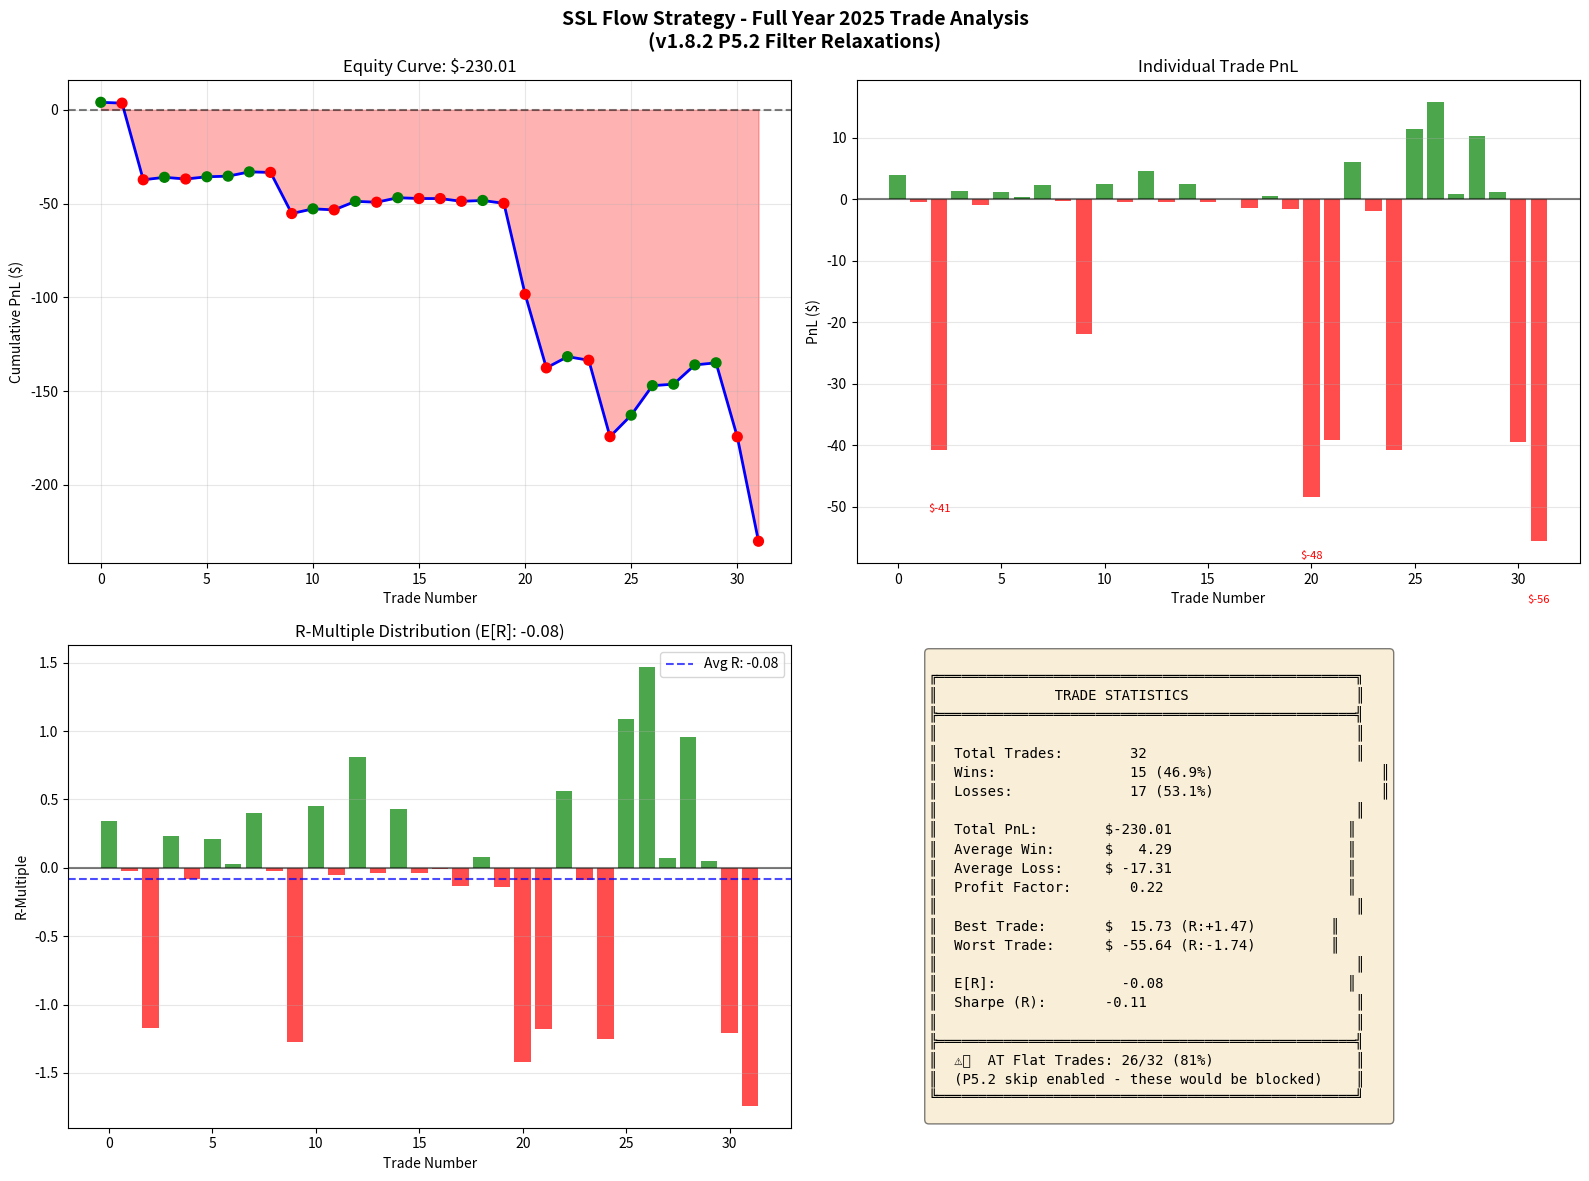

Generate this figure with matplotlib: (Note: this script raises an exception after producing the figure.)
#!/usr/bin/env python3
"""
Visualize Trade Results from Rolling Walk-Forward Test
"""

import matplotlib.pyplot as plt
import matplotlib.patches as mpatches
import numpy as np
from datetime import datetime

# Trade data extracted from the log
trades = [
    # Window 0/2 - LINKUSDT
    {"date": "2025-03-05", "symbol": "LINKUSDT-30m", "type": "SHORT", "pnl": 3.98, "r": 0.34, "win": True, "at_flat": True},
    {"date": "2025-03-05", "symbol": "LINKUSDT-30m", "type": "SHORT", "pnl": -0.45, "r": -0.02, "win": False, "at_flat": True},

    # Window 13 - HYPEUSDT
    {"date": "2025-06-03", "symbol": "HYPEUSDT-15m", "type": "SHORT", "pnl": -40.86, "r": -1.17, "win": False, "at_flat": True},

    # Window 17 - HYPEUSDT (17 trades)
    {"date": "2025-06-29", "symbol": "HYPEUSDT-30m", "type": "SHORT", "pnl": 1.32, "r": 0.23, "win": True, "at_flat": True},
    {"date": "2025-06-29", "symbol": "HYPEUSDT-30m", "type": "SHORT", "pnl": -0.90, "r": -0.08, "win": False, "at_flat": True},
    {"date": "2025-06-30", "symbol": "HYPEUSDT-30m", "type": "SHORT", "pnl": 1.18, "r": 0.21, "win": True, "at_flat": True},
    {"date": "2025-06-30", "symbol": "HYPEUSDT-30m", "type": "SHORT", "pnl": 0.34, "r": 0.03, "win": True, "at_flat": True},
    {"date": "2025-06-30", "symbol": "HYPEUSDT-30m", "type": "SHORT", "pnl": 2.28, "r": 0.40, "win": True, "at_flat": True},
    {"date": "2025-06-30", "symbol": "HYPEUSDT-30m", "type": "SHORT", "pnl": -0.28, "r": -0.02, "win": False, "at_flat": True},
    {"date": "2025-07-03", "symbol": "HYPEUSDT-30m", "type": "SHORT", "pnl": -21.93, "r": -1.27, "win": False, "at_flat": False},
    {"date": "2025-07-03", "symbol": "HYPEUSDT-30m", "type": "SHORT", "pnl": 2.50, "r": 0.45, "win": True, "at_flat": False},
    {"date": "2025-07-03", "symbol": "HYPEUSDT-30m", "type": "SHORT", "pnl": -0.55, "r": -0.05, "win": False, "at_flat": False},
    {"date": "2025-07-03", "symbol": "HYPEUSDT-30m", "type": "SHORT", "pnl": 4.55, "r": 0.81, "win": True, "at_flat": True},
    {"date": "2025-07-03", "symbol": "HYPEUSDT-30m", "type": "SHORT", "pnl": -0.47, "r": -0.04, "win": False, "at_flat": True},
    {"date": "2025-07-03", "symbol": "HYPEUSDT-30m", "type": "SHORT", "pnl": 2.40, "r": 0.43, "win": True, "at_flat": True},
    {"date": "2025-07-03", "symbol": "HYPEUSDT-30m", "type": "SHORT", "pnl": -0.42, "r": -0.04, "win": False, "at_flat": True},
    {"date": "2025-07-05", "symbol": "HYPEUSDT-30m", "type": "SHORT", "pnl": -0.03, "r": -0.01, "win": False, "at_flat": True},
    {"date": "2025-07-05", "symbol": "HYPEUSDT-30m", "type": "SHORT", "pnl": -1.46, "r": -0.13, "win": False, "at_flat": True},
    {"date": "2025-07-05", "symbol": "HYPEUSDT-30m", "type": "SHORT", "pnl": 0.45, "r": 0.08, "win": True, "at_flat": True},
    {"date": "2025-07-05", "symbol": "HYPEUSDT-30m", "type": "SHORT", "pnl": -1.55, "r": -0.14, "win": False, "at_flat": True},

    # Window 18 - HYPEUSDT
    {"date": "2025-07-09", "symbol": "HYPEUSDT-30m", "type": "SHORT", "pnl": -48.49, "r": -1.42, "win": False, "at_flat": True},
    {"date": "2025-07-10", "symbol": "HYPEUSDT-30m", "type": "SHORT", "pnl": -39.21, "r": -1.18, "win": False, "at_flat": False},

    # Window 20 - HYPEUSDT
    {"date": "2025-07-26", "symbol": "HYPEUSDT-30m", "type": "SHORT", "pnl": 5.98, "r": 0.56, "win": True, "at_flat": True},
    {"date": "2025-07-26", "symbol": "HYPEUSDT-30m", "type": "SHORT", "pnl": -1.90, "r": -0.09, "win": False, "at_flat": True},

    # Window 27 - HYPEUSDT
    {"date": "2025-09-07", "symbol": "HYPEUSDT-30m", "type": "SHORT", "pnl": -40.74, "r": -1.25, "win": False, "at_flat": True},
    {"date": "2025-09-11", "symbol": "HYPEUSDT-30m", "type": "SHORT", "pnl": 11.46, "r": 1.09, "win": True, "at_flat": True},
    {"date": "2025-09-11", "symbol": "HYPEUSDT-30m", "type": "SHORT", "pnl": 15.73, "r": 1.47, "win": True, "at_flat": True},
    {"date": "2025-09-11", "symbol": "HYPEUSDT-30m", "type": "SHORT", "pnl": 0.79, "r": 0.07, "win": True, "at_flat": True},
    {"date": "2025-09-12", "symbol": "HYPEUSDT-30m", "type": "SHORT", "pnl": 10.27, "r": 0.96, "win": True, "at_flat": False},
    {"date": "2025-09-12", "symbol": "HYPEUSDT-30m", "type": "SHORT", "pnl": 1.11, "r": 0.05, "win": True, "at_flat": False},

    # Window 28 - HYPEUSDT
    {"date": "2025-09-18", "symbol": "HYPEUSDT-30m", "type": "SHORT", "pnl": -39.47, "r": -1.21, "win": False, "at_flat": True},

    # Window 30 - HYPEUSDT
    {"date": "2025-09-29", "symbol": "HYPEUSDT-30m", "type": "SHORT", "pnl": -55.64, "r": -1.74, "win": False, "at_flat": True},
]

# Create figure with subplots
fig = plt.figure(figsize=(16, 12))
fig.suptitle('SSL Flow Strategy - Full Year 2025 Trade Analysis\n(v1.8.2 P5.2 Filter Relaxations)', fontsize=14, fontweight='bold')

# 1. Equity Curve (top left)
ax1 = fig.add_subplot(2, 2, 1)
cumulative_pnl = np.cumsum([t["pnl"] for t in trades])
dates = [datetime.strptime(t["date"], "%Y-%m-%d") for t in trades]
colors = ['green' if t["win"] else 'red' for t in trades]

ax1.plot(range(len(cumulative_pnl)), cumulative_pnl, 'b-', linewidth=2, label='Cumulative PnL')
ax1.fill_between(range(len(cumulative_pnl)), cumulative_pnl, alpha=0.3,
                  color='green' if cumulative_pnl[-1] > 0 else 'red')
ax1.axhline(y=0, color='black', linestyle='--', alpha=0.5)
ax1.scatter(range(len(cumulative_pnl)), cumulative_pnl, c=colors, s=50, zorder=5)
ax1.set_xlabel('Trade Number')
ax1.set_ylabel('Cumulative PnL ($)')
ax1.set_title(f'Equity Curve: ${cumulative_pnl[-1]:.2f}')
ax1.grid(True, alpha=0.3)

# 2. Individual Trade PnL (top right)
ax2 = fig.add_subplot(2, 2, 2)
pnls = [t["pnl"] for t in trades]
bar_colors = ['green' if p > 0 else 'red' for p in pnls]
ax2.bar(range(len(pnls)), pnls, color=bar_colors, alpha=0.7)
ax2.axhline(y=0, color='black', linestyle='-', alpha=0.5)
ax2.set_xlabel('Trade Number')
ax2.set_ylabel('PnL ($)')
ax2.set_title('Individual Trade PnL')
ax2.grid(True, alpha=0.3, axis='y')

# Annotate worst trades
worst_indices = sorted(range(len(pnls)), key=lambda i: pnls[i])[:3]
for idx in worst_indices:
    ax2.annotate(f'${pnls[idx]:.0f}', xy=(idx, pnls[idx]),
                 xytext=(idx, pnls[idx]-10), fontsize=8, color='red',
                 ha='center')

# 3. R-Multiple Distribution (bottom left)
ax3 = fig.add_subplot(2, 2, 3)
r_multiples = [t["r"] for t in trades]
r_colors = ['green' if r > 0 else 'red' for r in r_multiples]
ax3.bar(range(len(r_multiples)), r_multiples, color=r_colors, alpha=0.7)
ax3.axhline(y=0, color='black', linestyle='-', alpha=0.5)
ax3.axhline(y=np.mean(r_multiples), color='blue', linestyle='--', alpha=0.7,
            label=f'Avg R: {np.mean(r_multiples):.2f}')
ax3.set_xlabel('Trade Number')
ax3.set_ylabel('R-Multiple')
ax3.set_title(f'R-Multiple Distribution (E[R]: {np.mean(r_multiples):.2f})')
ax3.legend()
ax3.grid(True, alpha=0.3, axis='y')

# 4. Summary Stats (bottom right)
ax4 = fig.add_subplot(2, 2, 4)
ax4.axis('off')

# Calculate stats
total_trades = len(trades)
wins = sum(1 for t in trades if t["win"])
losses = total_trades - wins
win_rate = (wins / total_trades) * 100
total_pnl = sum(t["pnl"] for t in trades)
avg_win = np.mean([t["pnl"] for t in trades if t["win"]])
avg_loss = np.mean([t["pnl"] for t in trades if not t["win"]])
profit_factor = abs(sum(t["pnl"] for t in trades if t["win"]) / sum(t["pnl"] for t in trades if not t["win"]))
at_flat_trades = sum(1 for t in trades if t["at_flat"])
best_trade = max(trades, key=lambda t: t["pnl"])
worst_trade = min(trades, key=lambda t: t["pnl"])

stats_text = f"""
╔══════════════════════════════════════════════════╗
║              TRADE STATISTICS                    ║
╠══════════════════════════════════════════════════╣
║                                                  ║
║  Total Trades:     {total_trades:>5}                         ║
║  Wins:             {wins:>5} ({win_rate:.1f}%)                    ║
║  Losses:           {losses:>5} ({100-win_rate:.1f}%)                    ║
║                                                  ║
║  Total PnL:        ${total_pnl:>7.2f}                     ║
║  Average Win:      ${avg_win:>7.2f}                     ║
║  Average Loss:     ${avg_loss:>7.2f}                     ║
║  Profit Factor:    {profit_factor:>7.2f}                      ║
║                                                  ║
║  Best Trade:       ${best_trade['pnl']:>7.2f} (R:{best_trade['r']:+.2f})         ║
║  Worst Trade:      ${worst_trade['pnl']:>7.2f} (R:{worst_trade['r']:+.2f})         ║
║                                                  ║
║  E[R]:             {np.mean(r_multiples):>7.2f}                      ║
║  Sharpe (R):       {np.mean(r_multiples)/np.std(r_multiples):.2f}                         ║
║                                                  ║
╠══════════════════════════════════════════════════╣
║  ⚠️  AT Flat Trades: {at_flat_trades}/{total_trades} ({at_flat_trades/total_trades*100:.0f}%)                 ║
║  (P5.2 skip enabled - these would be blocked)    ║
╚══════════════════════════════════════════════════╝
"""

ax4.text(0.1, 0.5, stats_text, transform=ax4.transAxes, fontsize=10,
         verticalalignment='center', family='monospace',
         bbox=dict(boxstyle='round', facecolor='wheat', alpha=0.5))

plt.tight_layout()
plt.savefig('/Users/<user>/desktop_bot_refactored_v2_base_v7/trade_charts/full_year_analysis.png', dpi=150, bbox_inches='tight')
plt.savefig('/Users/<user>/desktop_bot_refactored_v2_base_v7/trade_charts/full_year_analysis.pdf', bbox_inches='tight')
print("Charts saved to trade_charts/full_year_analysis.png")

# Show the chart
plt.show()
